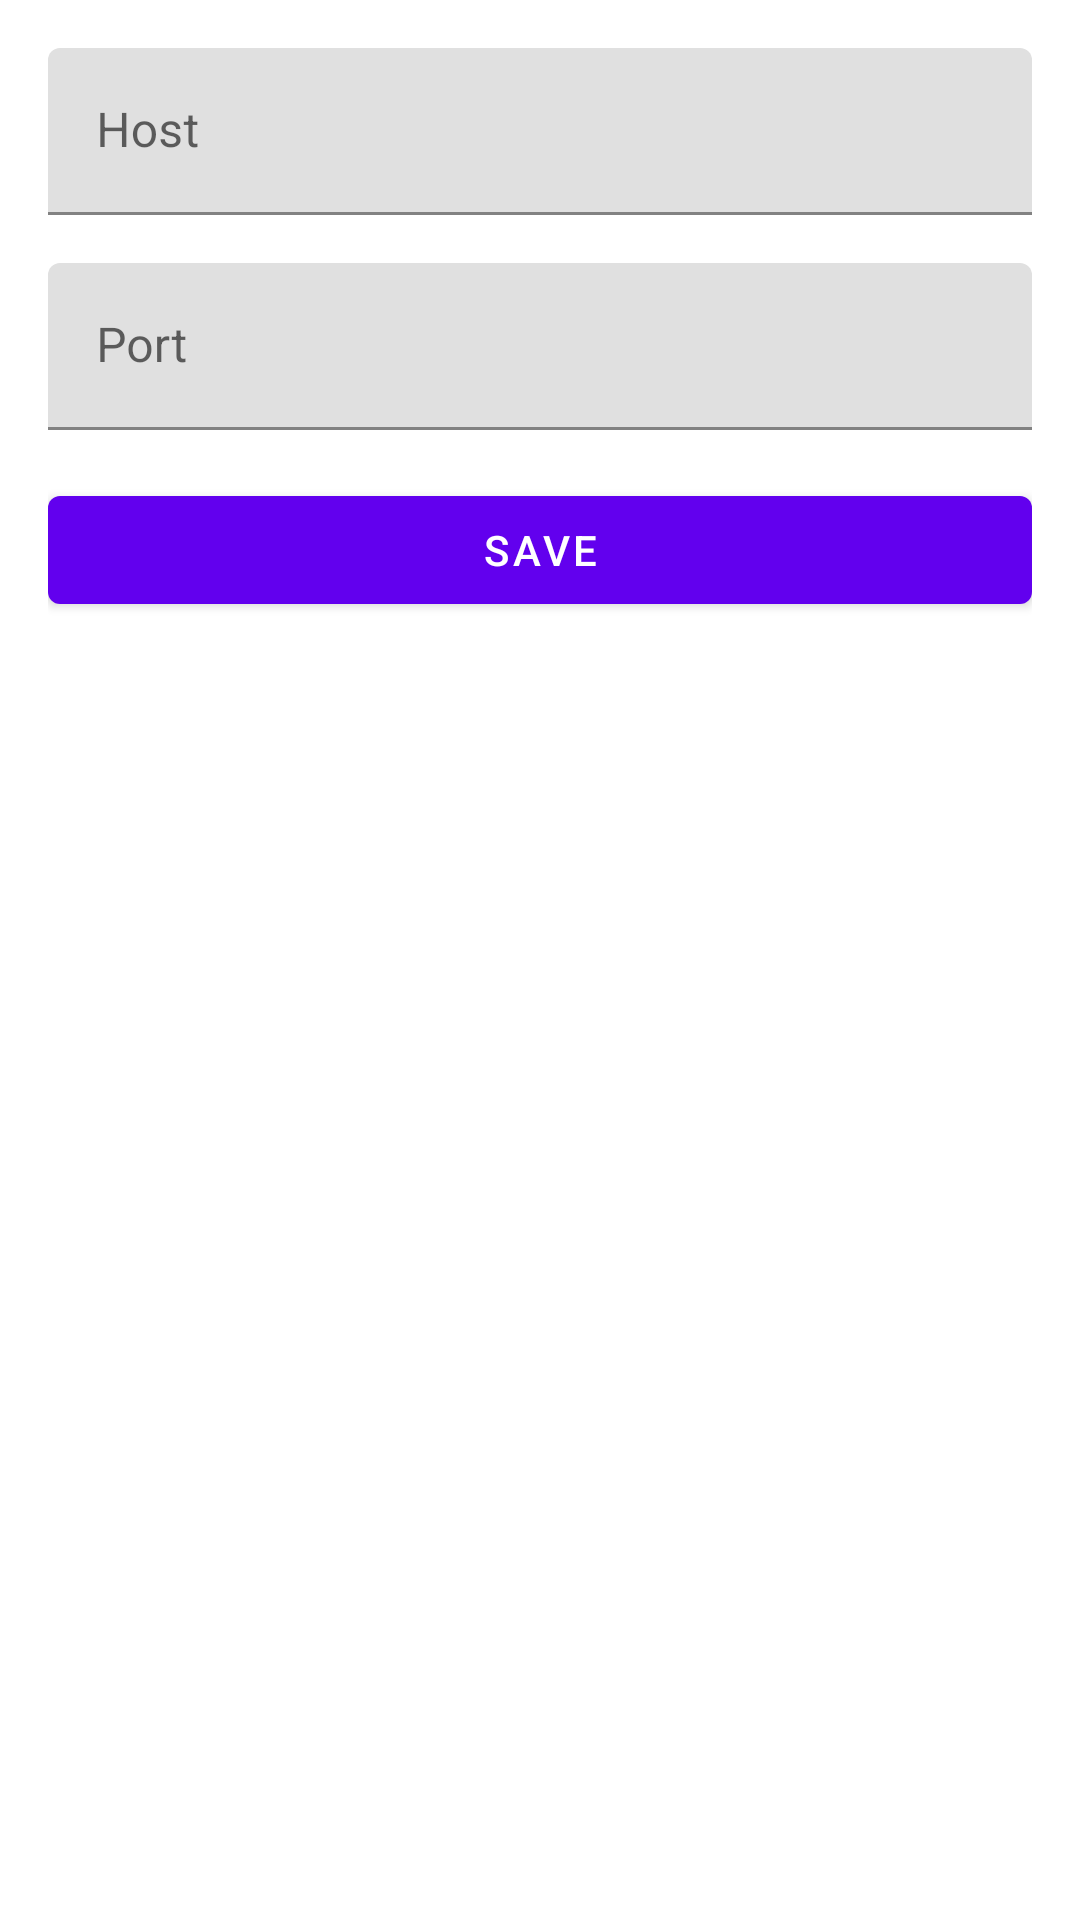

This screen was rendered from an Android layout file. Write that file and the resources it references.
<!-- AndroidManifest.xml: application theme Theme.WSCommands -->
<!-- res/layout/settings_activity.xml -->
<?xml version="1.0" encoding="utf-8"?>
<androidx.constraintlayout.widget.ConstraintLayout xmlns:android="http://schemas.android.com/apk/res/android"
    xmlns:app="http://schemas.android.com/apk/res-auto"
    android:layout_width="match_parent"
    android:layout_height="match_parent"
    android:padding="16dp">

    <com.google.android.material.textfield.TextInputLayout
        android:id="@+id/hostInputLayout"
        android:layout_width="match_parent"
        android:layout_height="wrap_content"
        android:hint="Host"
        app:layout_constraintTop_toTopOf="parent">

        <com.google.android.material.textfield.TextInputEditText
            android:id="@+id/hostInput"
            android:layout_width="match_parent"
            android:layout_height="wrap_content"
            android:inputType="text"/>
    </com.google.android.material.textfield.TextInputLayout>

    <com.google.android.material.textfield.TextInputLayout
        android:id="@+id/portInputLayout"
        android:layout_width="match_parent"
        android:layout_height="wrap_content"
        android:hint="Port"
        android:layout_marginTop="16dp"
        app:layout_constraintTop_toBottomOf="@id/hostInputLayout">

        <com.google.android.material.textfield.TextInputEditText
            android:id="@+id/portInput"
            android:layout_width="match_parent"
            android:layout_height="wrap_content"
            android:inputType="number"/>
    </com.google.android.material.textfield.TextInputLayout>

    <com.google.android.material.button.MaterialButton
        android:id="@+id/saveButton"
        android:layout_width="match_parent"
        android:layout_height="wrap_content"
        android:text="Save"
        android:layout_marginTop="16dp"
        app:layout_constraintTop_toBottomOf="@id/portInputLayout"/>

</androidx.constraintlayout.widget.ConstraintLayout>
<!-- resources referenced by this layout -->
<resources>
  <style name="Theme.WSCommands" parent="Theme.MaterialComponents.Light">
          
          <item name="colorPrimary">@color/purple_500</item>
          <item name="colorPrimaryVariant">@color/purple_700</item>
          <item name="colorOnPrimary">@color/white</item>
          
          <item name="colorSecondary">@color/teal_200</item>
          <item name="colorSecondaryVariant">@color/teal_700</item>
          <item name="colorOnSecondary">@color/black</item>
          
          <item name="android:statusBarColor">?attr/colorPrimaryVariant</item>
      </style>
  <!-- not gathered from this repository: default colours our renderer supplied (Android Studio template values) -->
  <color name="purple_500">#FF6200EE</color>
  <color name="purple_700">#FF3700B3</color>
  <color name="teal_200">#FF03DAC5</color>
  <color name="teal_700">#FF018786</color>
  <color name="black">#FF000000</color>
  <color name="white">#FFFFFFFF</color>
</resources>
